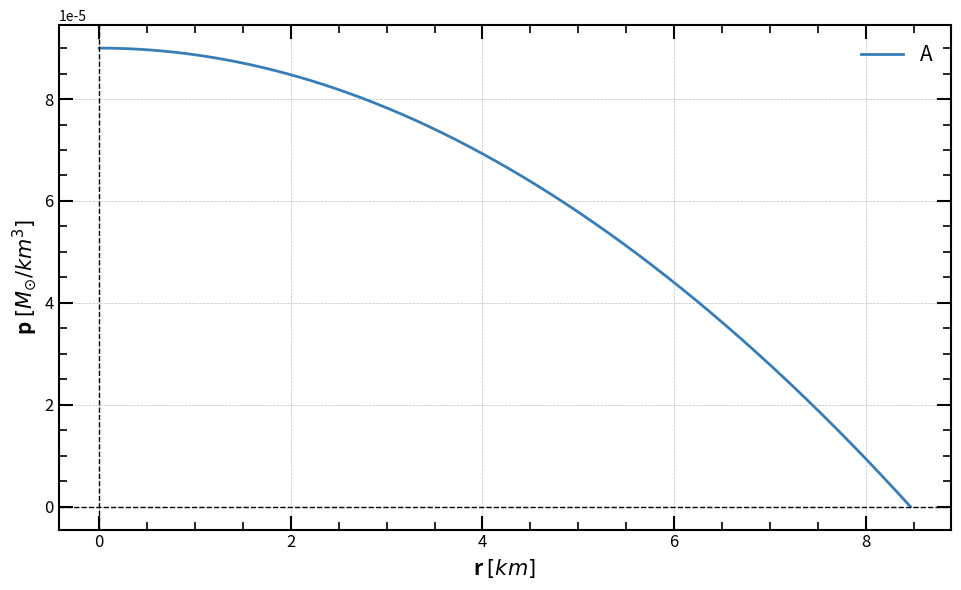

The matplotlib source for this figure:
# -*- coding: utf-8 -*-
"""
Created on Tue Nov 26 11:20:18 2024

Solves the Tolman Oppenheimer Volkoff (TOV) equation for a star of constant density.

[redacted]
"""

import numpy as np
import matplotlib.pyplot as plt
import seaborn as sns

# Physical parameters (solar mass = 198847e30 kg & 6.957e8 m)
G = 1.4765679173556 # G in units of solar masses / solar radii
rho = 4.775e-4  # Solar density in solar units is 0.238732. In IS units it would be 1409.82

def system_of_ODE(r, y):
    """
    Defines the system of differential equations.
    
    Parameters:
        r (float): Independent variable.
        y (list): Dependent variables [m, p].

    Returns:
        list: Derivatives [dm/dr, dp/dr].
    """
    m, p = y
    dm_dr = 4 * np.pi * r**2 * rho
    nominator = - (rho + p) * (G * m + 4 * np.pi * G * r**3 * p)
    denominator = r * (r - 2 * G * m)
    dp_dr = nominator/denominator
    return [dm_dr, dp_dr]

def runge_kutta_4th_order_with_stop(system, y0, r_range, h):
    """
    Solves a system of ODEs using the 4th-order Runge-Kutta method, stopping
    when a condition is met (e.g., p(r) < 0).

    Parameters:
        system (function): The system of ODEs as a function of r and y.
        y0 (list): Initial conditions for the system.
        r_range (tuple): The range of r as (r_start, r_end).
        h (float): Step size.

    Returns:
        tuple: (r_values, y_values) where:
            r_values is an array of r points,
            y_values is an array of solution points for y.
    """
    r_start, r_end = r_range
    r_values = [r_start]
    y_values = [y0]

    r = r_start
    y = np.array(y0)

    while r <= r_end:
        k1 = h * np.array(system(r, y))
        k2 = h * np.array(system(r + h / 2, y + k1 / 2))
        k3 = h * np.array(system(r + h / 2, y + k2 / 2))
        k4 = h * np.array(system(r + h, y + k3))

        y_next = y + (k1 + 2 * k2 + 2 * k3 + k4) / 6

        # Check if the stopping condition is met (p < 0)
        if y_next[1] < y0[1]*1e-10:  # p corresponds to y[1]
            break

        r += h
        r_values.append(r)
        y_values.append(y_next)
        y = y_next

    return np.array(r_values), np.array(y_values)

def TOV_solver (y0, r_range, h):
    """
    Solves the TOV equation for a guiven set of initial conditions (m_0, p_0) finding how m and p vary along r.
    
    Parameters:
        y0 (list): Initial conditions for the system [m_0,p_0].
        r_range (tuple): The range of r as (r_start, r_end).
        h (float): Step size.
        
    Returns:
        tuple: (r_values, y_values) where:
            r_values(array): containing the r points
            m_values(array): containing the m points
            p_values(array): containing the p points
    """
    
    # Solve the system with the stopping condition
    r_values, y_values = runge_kutta_4th_order_with_stop(system_of_ODE, y0, r_range, h)

    # Extract solutions
    m_values = y_values[:, 0]
    p_values = y_values[:, 1]
    
    return r_values, m_values, p_values

def M_R_curve (pc_range, r_range, h, n):
    """
    Creates the mass radius curve of a family of stars with the same density by solving the TOV.
    
    Parameters:
        pc_range(tuple): The range of central preassures (pc_start, pc_end)
        r_range (tuple): The range of r as (r_start, r_end)
        h (float): Step size.
        n (int): Number of preassure iterations.
        
    Return:
        R_values (array): Values of R
        M_values (array): Values of M
    """
    pc_start, pc_end = pc_range
    
    R_values = []
    M_values = []
    pc_list = np.logspace(np.log10(pc_start), np.log10(pc_end), n) #DEBUG use logspace for equidistant points
    
    for pc in pc_list:
        r_i, m_i, p_0 = TOV_solver([0, pc], r_range, h)
        
        R_i = r_i[-1]
        M_i = m_i[-1]
        
        R_values.append(R_i)
        M_values.append(M_i)
    
    return np.array(R_values), np.array(M_values)

# Using the functions
r,m,p = TOV_solver((0, 0.9e-4), (1e-6, 20), 0.001)
print("The star has mass:", m[-1], "and radius:", r[-1])

# Create the plot
plt.figure(figsize=(9.71, 6)) # The image follows the golden ratio
colors = sns.color_palette("Set1", 5) # Generate a color palette
plt.plot(r, p, label = r'A', color = colors[1], linewidth = 2, linestyle = '-', marker = "",  mfc='k', mec = 'k', ms = 6)

# Set the axis to logarithmic scale
#plt.xscale('log')
#plt.yscale('log')

# Add labels and title
#plt.title(r'Soluciones para diferentes $p_c$. $\rho_0 = 10^3$ $[M_{\odot} / R^3_{\odot}]$', loc='left', fontsize=15, fontweight='bold')
plt.xlabel(r'r $[km]$', fontsize=15, loc='center', fontweight='bold')
plt.ylabel(r'p $[M_{\odot}/km^3]$', fontsize=15, loc='center', fontweight='bold')
plt.axhline(0, color='black', linewidth=1.0, linestyle='--')  # x-axis
plt.axvline(0, color='black', linewidth=1.0, linestyle='--')  # y-axis

# Set limits
#plt.xlim(0,7.2)
#plt.ylim(10e-2,2e6)

# Add grid
plt.grid(color='gray', linestyle='--', linewidth=0.5, alpha=0.5)

# Configure ticks for all four sides
plt.tick_params(axis='both', which='major', direction='in', length=10, width=1.5, labelsize=12, top=True, right=True)
plt.tick_params(axis='both', which='minor', direction='in', length=6, width=1.2, labelsize=10, top=True, right=True)
plt.minorticks_on()

# Customize tick spacing for more frequent ticks on x-axis
#plt.gca().set_xticks(np.arange(0, 7.21, 0.5))  # Major x ticks 
#plt.gca().set_yticks(np.arange(0, 1.6e6, 0.2e6))  # Major y ticks 

# Set thicker axes
plt.gca().spines['top'].set_linewidth(1.5)
plt.gca().spines['right'].set_linewidth(1.5)
plt.gca().spines['bottom'].set_linewidth(1.5)
plt.gca().spines['left'].set_linewidth(1.5)

# Add a legend
plt.legend(fontsize=15, frameon=False) #  loc='upper right',

# Save the plot as a PDF
#plt.savefig("Constant_eos_MR.pdf", format="pdf", bbox_inches="tight")

# Show the plot
plt.tight_layout()
plt.show()
